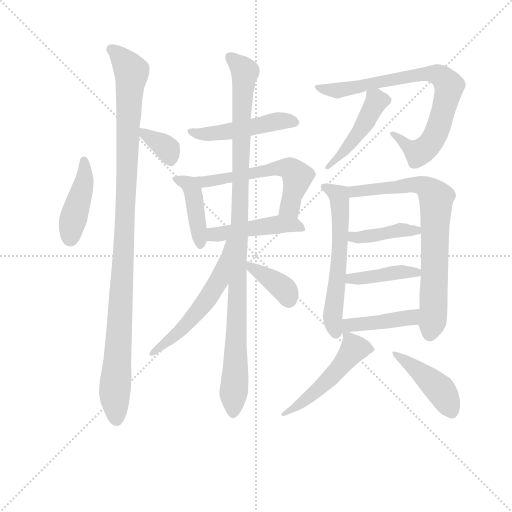
t = 0.00 s
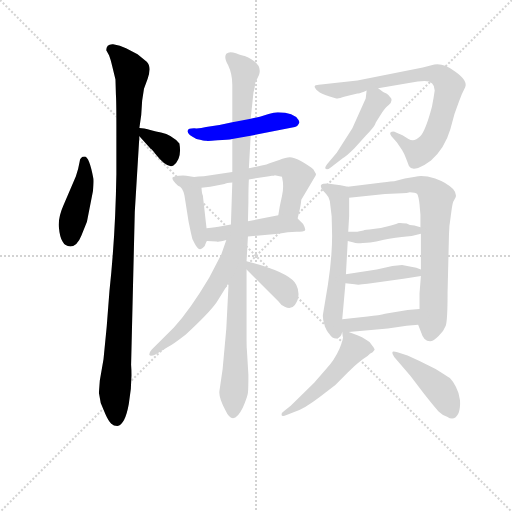
t = 2.66 s
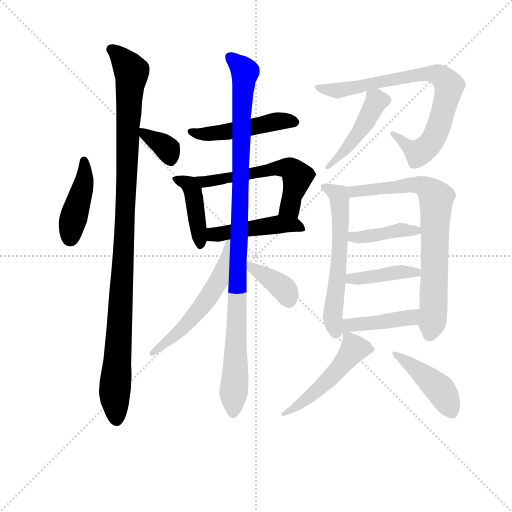
t = 5.33 s
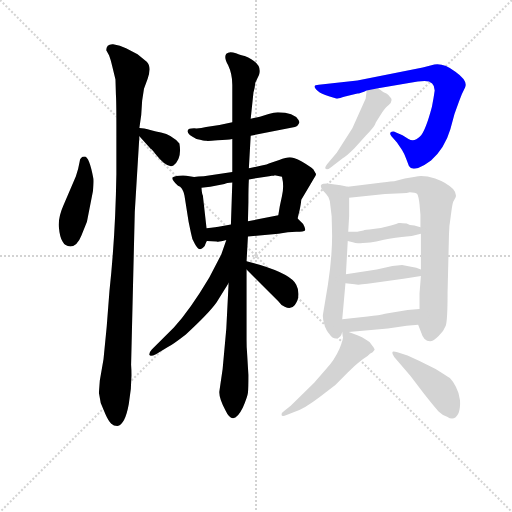
t = 7.99 s
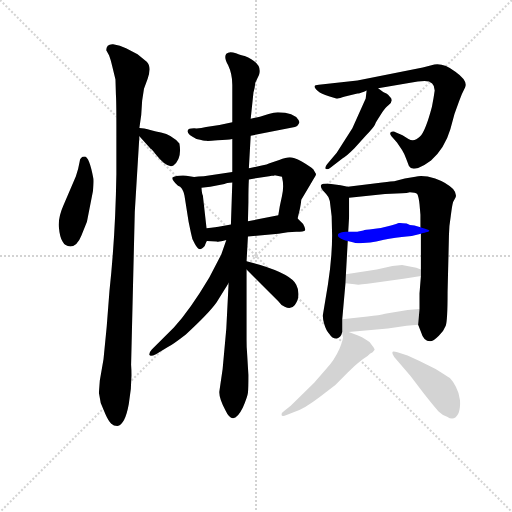
t = 10.65 s
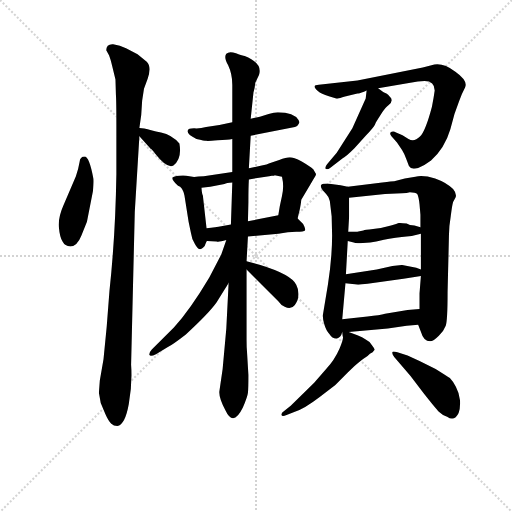
t = 13.32 s

The animated SVG that drew these frames (rendered in a browser with its animation timeline set to each time). Animation: 19 CSS @keyframes rules; one cycle of 13.32 s.

<svg version="1.1" viewBox="0 0 1024 1024" xmlns="http://www.w3.org/2000/svg">
  <g stroke="lightgray" stroke-dasharray="1,1" stroke-width="1" transform="scale(4, 4)">
    <line x1="0" y1="0" x2="256" y2="256"></line>
    <line x1="256" y1="0" x2="0" y2="256"></line>
    <line x1="128" y1="0" x2="128" y2="256"></line>
    <line x1="0" y1="128" x2="256" y2="128"></line>
  </g>
<g transform="scale(0.92, -0.92) translate(60, -900)">
   <style type="text/css">
    @keyframes keyframes0 {
      from {
       stroke: blue;
       stroke-dashoffset: 431;
       stroke-width: 128;
       }
       58% {
       animation-timing-function: step-end;
       stroke: blue;
       stroke-dashoffset: 0;
       stroke-width: 128;
       }
       to {
       stroke: black;
       stroke-width: 1024;
       }
       }
       #make-me-a-hanzi-animation-0 {
         animation: keyframes0 0.600749s both;
         animation-delay: 0.000000s;
         animation-timing-function: linear;
       }
    @keyframes keyframes1 {
      from {
       stroke: blue;
       stroke-dashoffset: 1078;
       stroke-width: 128;
       }
       78% {
       animation-timing-function: step-end;
       stroke: blue;
       stroke-dashoffset: 0;
       stroke-width: 128;
       }
       to {
       stroke: black;
       stroke-width: 1024;
       }
       }
       #make-me-a-hanzi-animation-1 {
         animation: keyframes1 1.127279s both;
         animation-delay: 0.600749s;
         animation-timing-function: linear;
       }
    @keyframes keyframes2 {
      from {
       stroke: blue;
       stroke-dashoffset: 350;
       stroke-width: 128;
       }
       53% {
       animation-timing-function: step-end;
       stroke: blue;
       stroke-dashoffset: 0;
       stroke-width: 128;
       }
       to {
       stroke: black;
       stroke-width: 1024;
       }
       }
       #make-me-a-hanzi-animation-2 {
         animation: keyframes2 0.534831s both;
         animation-delay: 1.728027s;
         animation-timing-function: linear;
       }
    @keyframes keyframes3 {
      from {
       stroke: blue;
       stroke-dashoffset: 487;
       stroke-width: 128;
       }
       61% {
       animation-timing-function: step-end;
       stroke: blue;
       stroke-dashoffset: 0;
       stroke-width: 128;
       }
       to {
       stroke: black;
       stroke-width: 1024;
       }
       }
       #make-me-a-hanzi-animation-3 {
         animation: keyframes3 0.646322s both;
         animation-delay: 2.262858s;
         animation-timing-function: linear;
       }
    @keyframes keyframes4 {
      from {
       stroke: blue;
       stroke-dashoffset: 420;
       stroke-width: 128;
       }
       58% {
       animation-timing-function: step-end;
       stroke: blue;
       stroke-dashoffset: 0;
       stroke-width: 128;
       }
       to {
       stroke: black;
       stroke-width: 1024;
       }
       }
       #make-me-a-hanzi-animation-4 {
         animation: keyframes4 0.591797s both;
         animation-delay: 2.909180s;
         animation-timing-function: linear;
       }
    @keyframes keyframes5 {
      from {
       stroke: blue;
       stroke-dashoffset: 575;
       stroke-width: 128;
       }
       65% {
       animation-timing-function: step-end;
       stroke: blue;
       stroke-dashoffset: 0;
       stroke-width: 128;
       }
       to {
       stroke: black;
       stroke-width: 1024;
       }
       }
       #make-me-a-hanzi-animation-5 {
         animation: keyframes5 0.717936s both;
         animation-delay: 3.500977s;
         animation-timing-function: linear;
       }
    @keyframes keyframes6 {
      from {
       stroke: blue;
       stroke-dashoffset: 461;
       stroke-width: 128;
       }
       60% {
       animation-timing-function: step-end;
       stroke: blue;
       stroke-dashoffset: 0;
       stroke-width: 128;
       }
       to {
       stroke: black;
       stroke-width: 1024;
       }
       }
       #make-me-a-hanzi-animation-6 {
         animation: keyframes6 0.625163s both;
         animation-delay: 4.218913s;
         animation-timing-function: linear;
       }
    @keyframes keyframes7 {
      from {
       stroke: blue;
       stroke-dashoffset: 1039;
       stroke-width: 128;
       }
       77% {
       animation-timing-function: step-end;
       stroke: blue;
       stroke-dashoffset: 0;
       stroke-width: 128;
       }
       to {
       stroke: black;
       stroke-width: 1024;
       }
       }
       #make-me-a-hanzi-animation-7 {
         animation: keyframes7 1.095540s both;
         animation-delay: 4.844076s;
         animation-timing-function: linear;
       }
    @keyframes keyframes8 {
      from {
       stroke: blue;
       stroke-dashoffset: 556;
       stroke-width: 128;
       }
       64% {
       animation-timing-function: step-end;
       stroke: blue;
       stroke-dashoffset: 0;
       stroke-width: 128;
       }
       to {
       stroke: black;
       stroke-width: 1024;
       }
       }
       #make-me-a-hanzi-animation-8 {
         animation: keyframes8 0.702474s both;
         animation-delay: 5.939616s;
         animation-timing-function: linear;
       }
    @keyframes keyframes9 {
      from {
       stroke: blue;
       stroke-dashoffset: 379;
       stroke-width: 128;
       }
       55% {
       animation-timing-function: step-end;
       stroke: blue;
       stroke-dashoffset: 0;
       stroke-width: 128;
       }
       to {
       stroke: black;
       stroke-width: 1024;
       }
       }
       #make-me-a-hanzi-animation-9 {
         animation: keyframes9 0.558431s both;
         animation-delay: 6.642090s;
         animation-timing-function: linear;
       }
    @keyframes keyframes10 {
      from {
       stroke: blue;
       stroke-dashoffset: 779;
       stroke-width: 128;
       }
       72% {
       animation-timing-function: step-end;
       stroke: blue;
       stroke-dashoffset: 0;
       stroke-width: 128;
       }
       to {
       stroke: black;
       stroke-width: 1024;
       }
       }
       #make-me-a-hanzi-animation-10 {
         animation: keyframes10 0.883952s both;
         animation-delay: 7.200521s;
         animation-timing-function: linear;
       }
    @keyframes keyframes11 {
      from {
       stroke: blue;
       stroke-dashoffset: 458;
       stroke-width: 128;
       }
       60% {
       animation-timing-function: step-end;
       stroke: blue;
       stroke-dashoffset: 0;
       stroke-width: 128;
       }
       to {
       stroke: black;
       stroke-width: 1024;
       }
       }
       #make-me-a-hanzi-animation-11 {
         animation: keyframes11 0.622721s both;
         animation-delay: 8.084473s;
         animation-timing-function: linear;
       }
    @keyframes keyframes12 {
      from {
       stroke: blue;
       stroke-dashoffset: 592;
       stroke-width: 128;
       }
       66% {
       animation-timing-function: step-end;
       stroke: blue;
       stroke-dashoffset: 0;
       stroke-width: 128;
       }
       to {
       stroke: black;
       stroke-width: 1024;
       }
       }
       #make-me-a-hanzi-animation-12 {
         animation: keyframes12 0.731771s both;
         animation-delay: 8.707194s;
         animation-timing-function: linear;
       }
    @keyframes keyframes13 {
      from {
       stroke: blue;
       stroke-dashoffset: 752;
       stroke-width: 128;
       }
       71% {
       animation-timing-function: step-end;
       stroke: blue;
       stroke-dashoffset: 0;
       stroke-width: 128;
       }
       to {
       stroke: black;
       stroke-width: 1024;
       }
       }
       #make-me-a-hanzi-animation-13 {
         animation: keyframes13 0.861979s both;
         animation-delay: 9.438965s;
         animation-timing-function: linear;
       }
    @keyframes keyframes14 {
      from {
       stroke: blue;
       stroke-dashoffset: 404;
       stroke-width: 128;
       }
       57% {
       animation-timing-function: step-end;
       stroke: blue;
       stroke-dashoffset: 0;
       stroke-width: 128;
       }
       to {
       stroke: black;
       stroke-width: 1024;
       }
       }
       #make-me-a-hanzi-animation-14 {
         animation: keyframes14 0.578776s both;
         animation-delay: 10.300944s;
         animation-timing-function: linear;
       }
    @keyframes keyframes15 {
      from {
       stroke: blue;
       stroke-dashoffset: 409;
       stroke-width: 128;
       }
       57% {
       animation-timing-function: step-end;
       stroke: blue;
       stroke-dashoffset: 0;
       stroke-width: 128;
       }
       to {
       stroke: black;
       stroke-width: 1024;
       }
       }
       #make-me-a-hanzi-animation-15 {
         animation: keyframes15 0.582845s both;
         animation-delay: 10.879720s;
         animation-timing-function: linear;
       }
    @keyframes keyframes16 {
      from {
       stroke: blue;
       stroke-dashoffset: 420;
       stroke-width: 128;
       }
       58% {
       animation-timing-function: step-end;
       stroke: blue;
       stroke-dashoffset: 0;
       stroke-width: 128;
       }
       to {
       stroke: black;
       stroke-width: 1024;
       }
       }
       #make-me-a-hanzi-animation-16 {
         animation: keyframes16 0.591797s both;
         animation-delay: 11.462565s;
         animation-timing-function: linear;
       }
    @keyframes keyframes17 {
      from {
       stroke: blue;
       stroke-dashoffset: 500;
       stroke-width: 128;
       }
       62% {
       animation-timing-function: step-end;
       stroke: blue;
       stroke-dashoffset: 0;
       stroke-width: 128;
       }
       to {
       stroke: black;
       stroke-width: 1024;
       }
       }
       #make-me-a-hanzi-animation-17 {
         animation: keyframes17 0.656901s both;
         animation-delay: 12.054362s;
         animation-timing-function: linear;
       }
    @keyframes keyframes18 {
      from {
       stroke: blue;
       stroke-dashoffset: 434;
       stroke-width: 128;
       }
       59% {
       animation-timing-function: step-end;
       stroke: blue;
       stroke-dashoffset: 0;
       stroke-width: 128;
       }
       to {
       stroke: black;
       stroke-width: 1024;
       }
       }
       #make-me-a-hanzi-animation-18 {
         animation: keyframes18 0.603190s both;
         animation-delay: 12.711263s;
         animation-timing-function: linear;
       }
</style>
<path d="M 129.0 418.0 L 142.0 484.0 Q 144.0 507.0 143.0 512.0 Q 134.0 560.0 124.0 560.0 Q 114.0 560.0 113.0 548.0 Q 111.0 535.0 105.0 517.0 L 78.0 454.0 Q 66.0 427.0 68.0 406.0 Q 70.0 384.0 76.0 375.0 Q 81.0 365.0 93.0 364.0 Q 108.0 365.0 117.0 388.0 L 129.0 418.0 Z" fill="lightgray"></path> 
<path d="M 247.0 650.0 L 249.0 681.0 L 253.0 707.0 L 261.0 729.0 Q 270.0 755.0 259.0 766.0 L 239.0 782.0 L 214.0 795.0 Q 201.0 802.0 186.0 804.0 Q 171.0 805.0 171.0 791.0 L 177.0 780.0 Q 180.0 773.0 184.0 756.0 L 191.0 727.0 L 192.0 694.0 Q 193.0 681.0 193.0 626.0 L 193.0 522.0 Q 191.0 389.0 178.0 268.0 L 172.0 190.0 L 165.0 119.0 L 157.0 73.0 L 155.0 46.0 L 159.0 24.0 L 169.0 0.0 Q 176.0 -16.0 182.0 -21.0 Q 187.0 -26.0 195.0 -26.0 Q 212.0 -23.0 220.0 22.0 Q 228.0 66.0 225.0 107.0 L 233.0 439.0 L 243.0 604.0 L 243.0 622.0 L 247.0 650.0 Z" fill="lightgray"></path> 
<path d="M 243.0 604.0 L 268.0 576.0 Q 269.0 577.0 278.0 565.0 Q 303.0 533.0 317.0 540.0 Q 336.0 555.0 330.0 588.0 Q 314.0 607.0 290.0 612.0 Q 266.0 617.0 261.0 619.0 Q 255.0 621.0 243.0 622.0 C 225.0 624.0 225.0 624.0 243.0 604.0 Z" fill="lightgray"></path> 
<path d="M 485.0 605.0 L 581.0 624.0 Q 587.0 624.0 591.0 634.0 L 589.0 639.0 Q 579.0 656.0 544.0 656.0 Q 536.0 656.0 524.0 652.0 L 505.0 646.0 L 485.0 642.0 L 445.0 634.0 L 417.0 628.0 L 388.0 624.0 Q 375.0 620.0 362.0 621.0 Q 349.0 621.0 348.0 616.0 Q 346.0 608.0 367.0 598.0 Q 385.0 594.0 388.0 594.0 Q 390.0 593.0 413.0 595.0 Q 435.0 596.0 445.0 598.0 L 485.0 605.0 Z" fill="lightgray"></path> 
<path d="M 362.0 515.0 L 345.0 518.0 Q 339.0 519.0 329.0 518.0 Q 318.0 517.0 315.0 514.0 Q 313.0 509.0 327.0 496.0 Q 337.0 493.0 341.0 475.0 L 350.0 418.0 L 355.0 394.0 Q 357.0 379.0 364.0 369.0 Q 370.0 358.0 375.0 358.0 Q 378.0 358.0 385.0 365.0 Q 389.0 376.0 390.0 376.0 C 392.0 379.0 392.0 379.0 389.0 404.0 L 381.0 475.0 Q 379.0 478.0 378.0 492.0 C 376.0 512.0 376.0 512.0 362.0 515.0 Z" fill="lightgray"></path> 
<path d="M 445.0 526.0 L 383.0 517.0 Q 370.0 517.0 362.0 515.0 C 332.0 511.0 348.0 489.0 378.0 492.0 L 397.0 494.0 L 428.0 500.0 Q 432.0 502.0 445.0 503.0 L 481.0 510.0 L 525.0 517.0 L 537.0 519.0 L 527.0 518.0 L 536.0 518.0 L 537.0 519.0 L 553.0 516.0 Q 558.0 495.0 553.0 474.0 Q 548.0 453.0 545.0 432.0 C 540.0 402.0 580.0 396.0 587.0 425.0 L 592.0 446.0 Q 594.0 456.0 595.0 466.0 L 623.0 513.0 Q 627.0 519.0 627.0 522.0 L 621.0 532.0 Q 613.0 539.0 596.0 549.0 Q 578.0 558.0 570.0 558.0 Q 562.0 558.0 547.0 552.0 L 526.0 545.0 Q 521.0 542.0 509.0 540.0 L 481.0 534.0 L 445.0 526.0 Z" fill="lightgray"></path> 
<path d="M 390.0 376.0 L 411.0 375.0 Q 414.0 373.0 432.0 378.0 L 479.0 386.0 L 545.0 392.0 Q 567.0 396.0 584.0 396.0 Q 601.0 396.0 603.0 399.0 Q 605.0 402.0 599.0 413.0 L 587.0 425.0 C 574.0 438.0 574.0 438.0 545.0 432.0 L 479.0 419.0 L 442.0 412.0 L 421.0 408.0 Q 410.0 406.0 389.0 404.0 C 359.0 401.0 360.0 377.0 390.0 376.0 Z" fill="lightgray"></path> 
<path d="M 437.0 285.0 L 432.0 186.0 L 424.0 98.0 L 417.0 50.0 Q 415.0 36.0 430.0 8.0 Q 447.0 -29.0 468.0 14.0 Q 478.0 37.0 479.0 46.0 Q 480.0 55.0 480.0 85.0 L 477.0 135.0 Q 476.0 145.0 476.0 162.0 L 476.0 314.0 L 476.0 332.0 L 479.0 386.0 L 479.0 419.0 L 480.0 461.0 Q 480.0 492.0 481.0 510.0 L 481.0 534.0 L 485.0 605.0 L 485.0 642.0 L 491.0 699.0 Q 494.0 708.0 495.0 720.0 L 503.0 737.0 Q 512.0 762.0 472.0 778.0 Q 468.0 778.0 453.0 784.0 Q 438.0 789.0 432.0 783.0 Q 426.0 776.0 436.0 758.0 Q 445.0 739.0 445.0 716.0 L 445.0 634.0 L 445.0 598.0 L 445.0 526.0 L 445.0 503.0 L 442.0 412.0 L 437.0 285.0 Z" fill="lightgray"></path> 
<path d="M 432.0 378.0 L 421.0 347.0 L 395.0 297.0 Q 354.0 228.0 318.0 188.0 L 270.0 140.0 Q 263.0 132.0 265.0 128.0 Q 267.0 124.0 279.0 130.0 L 304.0 145.0 Q 317.0 152.0 344.0 173.0 Q 395.0 220.0 411.0 243.0 L 437.0 285.0 C 507.0 398.0 442.0 406.0 432.0 378.0 Z" fill="lightgray"></path> 
<path d="M 476.0 314.0 L 545.0 245.0 Q 552.0 235.0 559.0 233.0 Q 573.0 226.0 581.0 237.0 Q 589.0 248.0 589.0 261.0 Q 588.0 274.0 584.0 281.0 Q 574.0 303.0 506.0 324.0 L 476.0 332.0 C 451.0 339.0 455.0 335.0 476.0 314.0 Z" fill="lightgray"></path> 
<path d="M 885.0 703.0 Q 883.0 688.0 879.0 668.0 Q 865.0 615.0 853.0 603.0 Q 840.0 590.0 828.0 598.0 L 815.0 606.0 L 801.0 612.0 Q 795.0 616.0 790.0 613.0 Q 786.0 610.0 791.0 604.0 L 803.0 590.0 L 814.0 574.0 Q 818.0 568.0 823.0 555.0 L 829.0 539.0 Q 834.0 530.0 849.0 535.0 Q 863.0 540.0 877.0 551.0 Q 907.0 578.0 919.0 619.0 L 928.0 652.0 L 938.0 680.0 Q 943.0 695.0 951.0 710.0 Q 958.0 724.0 930.0 744.0 Q 901.0 766.0 878.0 758.0 L 859.0 753.0 L 717.0 725.0 L 633.0 716.0 Q 616.0 716.0 631.0 702.0 Q 638.0 695.0 655.0 691.0 Q 671.0 686.0 673.0 686.0 Q 675.0 685.0 690.0 690.0 L 717.0 697.0 Q 723.0 696.0 737.0 703.0 L 762.0 708.0 L 832.0 720.0 Q 849.0 724.0 863.0 724.0 Q 885.0 724.0 885.0 703.0 Z" fill="lightgray"></path> 
<path d="M 737.0 703.0 L 735.0 686.0 L 706.0 621.0 L 672.0 568.0 L 651.0 543.0 Q 645.0 535.0 648.0 533.0 Q 651.0 530.0 659.0 536.0 L 685.0 556.0 Q 690.0 557.0 711.0 578.0 L 736.0 606.0 Q 752.0 623.0 755.0 629.0 Q 757.0 635.0 759.0 637.0 L 771.0 656.0 Q 779.0 668.0 785.0 672.0 Q 797.0 682.0 787.0 690.0 Q 784.0 695.0 780.0 697.0 Q 776.0 698.0 773.0 700.0 L 762.0 708.0 C 740.0 724.0 740.0 724.0 737.0 703.0 Z" fill="lightgray"></path> 
<path d="M 696.0 494.0 Q 679.0 498.0 668.0 499.0 L 652.0 501.0 Q 641.0 501.0 638.0 498.0 Q 636.0 493.0 642.0 486.0 L 649.0 478.0 Q 655.0 472.0 657.0 463.0 L 661.0 430.0 L 662.0 388.0 Q 662.0 341.0 653.0 282.0 L 642.0 216.0 Q 641.0 209.0 645.0 195.0 Q 649.0 181.0 656.0 174.0 Q 663.0 163.0 672.0 164.0 Q 681.0 165.0 684.0 178.0 L 684.0 206.0 L 691.0 284.0 L 692.0 304.0 L 696.0 376.0 L 697.0 396.0 L 699.0 430.0 L 699.0 470.0 C 699.0 493.0 699.0 493.0 696.0 494.0 Z" fill="lightgray"></path> 
<path d="M 849.0 194.0 L 855.0 179.0 Q 861.0 158.0 875.0 158.0 Q 882.0 158.0 894.0 170.0 Q 905.0 181.0 909.0 192.0 Q 913.0 203.0 913.0 264.0 L 916.0 389.0 Q 916.0 407.0 920.0 431.0 Q 923.0 455.0 925.0 461.0 L 930.0 470.0 Q 934.0 478.0 925.0 489.0 Q 911.0 503.0 886.0 512.0 Q 860.0 520.0 843.0 516.0 L 820.0 512.0 L 797.0 506.0 Q 793.0 506.0 771.0 503.0 L 696.0 494.0 C 666.0 490.0 669.0 467.0 699.0 470.0 L 777.0 478.0 L 814.0 480.0 Q 825.0 480.0 831.0 482.0 Q 843.0 482.0 847.0 478.0 Q 850.0 473.0 852.0 456.0 L 854.0 433.0 L 854.0 406.0 L 855.0 392.0 L 855.0 314.0 L 855.0 300.0 L 852.0 262.0 L 852.0 228.0 L 849.0 194.0 Z" fill="lightgray"></path> 
<path d="M 835.0 387.0 L 855.0 392.0 C 880.0 398.0 880.0 398.0 854.0 406.0 L 841.0 410.0 Q 830.0 410.0 824.0 414.0 Q 809.0 416.0 807.0 415.0 Q 808.0 416.0 801.0 413.0 L 790.0 410.0 Q 769.0 404.0 751.0 402.0 Q 733.0 400.0 730.0 399.0 L 719.0 397.0 Q 717.0 396.0 697.0 396.0 C 667.0 396.0 667.0 383.0 696.0 376.0 L 709.0 373.0 Q 713.0 370.0 729.0 372.0 Q 746.0 372.0 758.0 375.0 Q 770.0 378.0 800.0 383.0 Q 830.0 387.0 835.0 387.0 Z" fill="lightgray"></path> 
<path d="M 691.0 284.0 L 711.0 282.0 Q 718.0 280.0 739.0 283.0 L 817.0 294.0 Q 833.0 296.0 855.0 300.0 C 879.0 304.0 879.0 304.0 855.0 314.0 L 845.0 318.0 L 814.0 324.0 L 793.0 322.0 L 759.0 314.0 L 692.0 304.0 C 662.0 300.0 661.0 287.0 691.0 284.0 Z" fill="lightgray"></path> 
<path d="M 698.0 178.0 L 783.0 186.0 L 824.0 192.0 L 849.0 194.0 C 879.0 196.0 882.0 230.0 852.0 228.0 L 826.0 226.0 L 777.0 218.0 Q 766.0 215.0 739.0 212.0 L 684.0 206.0 C 645.0 202.0 668.0 175.0 698.0 178.0 Z" fill="lightgray"></path> 
<path d="M 717.0 171.0 L 698.0 178.0 C 683.0 183.0 683.0 183.0 684.0 178.0 L 685.0 169.0 Q 688.0 166.0 678.0 142.0 Q 667.0 117.0 649.0 98.0 L 623.0 68.0 L 572.0 18.0 L 557.0 6.0 Q 551.0 2.0 552.0 -2.0 Q 553.0 -7.0 563.0 -2.0 L 581.0 5.0 Q 601.0 11.0 635.0 37.0 L 669.0 63.0 L 696.0 90.0 Q 713.0 107.0 721.0 113.0 Q 731.0 121.0 739.0 126.0 Q 744.0 131.0 750.0 134.0 L 754.0 139.0 Q 756.0 140.0 749.0 149.0 Q 744.0 158.0 735.0 162.0 Q 728.0 167.0 717.0 171.0 Z" fill="lightgray"></path> 
<path d="M 826.0 127.0 L 804.0 134.0 Q 793.0 138.0 793.0 134.0 Q 792.0 130.0 797.0 124.0 L 832.0 83.0 L 861.0 45.0 Q 887.0 12.0 894.0 5.0 Q 901.0 -2.0 912.0 -6.0 Q 928.0 -17.0 937.0 2.0 Q 941.0 13.0 940.0 30.0 Q 938.0 46.0 931.0 59.0 Q 924.0 72.0 918.0 78.0 Q 911.0 83.0 887.0 98.0 L 852.0 115.0 L 826.0 127.0 Z" fill="lightgray"></path> 
      <clipPath id="make-me-a-hanzi-clip-0">
      <path d="M 129.0 418.0 L 142.0 484.0 Q 144.0 507.0 143.0 512.0 Q 134.0 560.0 124.0 560.0 Q 114.0 560.0 113.0 548.0 Q 111.0 535.0 105.0 517.0 L 78.0 454.0 Q 66.0 427.0 68.0 406.0 Q 70.0 384.0 76.0 375.0 Q 81.0 365.0 93.0 364.0 Q 108.0 365.0 117.0 388.0 L 129.0 418.0 Z" fill="lightgray"></path>
      </clipPath>
      <path clip-path="url(#make-me-a-hanzi-clip-0)" d="M 123.0 552.0 L 121.0 495.0 L 97.0 419.0 L 93.0 381.0 " fill="none" id="make-me-a-hanzi-animation-0" stroke-dasharray="303 606" stroke-linecap="round"></path>

      <clipPath id="make-me-a-hanzi-clip-1">
      <path d="M 247.0 650.0 L 249.0 681.0 L 253.0 707.0 L 261.0 729.0 Q 270.0 755.0 259.0 766.0 L 239.0 782.0 L 214.0 795.0 Q 201.0 802.0 186.0 804.0 Q 171.0 805.0 171.0 791.0 L 177.0 780.0 Q 180.0 773.0 184.0 756.0 L 191.0 727.0 L 192.0 694.0 Q 193.0 681.0 193.0 626.0 L 193.0 522.0 Q 191.0 389.0 178.0 268.0 L 172.0 190.0 L 165.0 119.0 L 157.0 73.0 L 155.0 46.0 L 159.0 24.0 L 169.0 0.0 Q 176.0 -16.0 182.0 -21.0 Q 187.0 -26.0 195.0 -26.0 Q 212.0 -23.0 220.0 22.0 Q 228.0 66.0 225.0 107.0 L 233.0 439.0 L 243.0 604.0 L 243.0 622.0 L 247.0 650.0 Z" fill="lightgray"></path>
      </clipPath>
      <path clip-path="url(#make-me-a-hanzi-clip-1)" d="M 183.0 792.0 L 199.0 780.0 L 226.0 743.0 L 189.0 47.0 L 193.0 -12.0 " fill="none" id="make-me-a-hanzi-animation-1" stroke-dasharray="950 1900" stroke-linecap="round"></path>

      <clipPath id="make-me-a-hanzi-clip-2">
      <path d="M 243.0 604.0 L 268.0 576.0 Q 269.0 577.0 278.0 565.0 Q 303.0 533.0 317.0 540.0 Q 336.0 555.0 330.0 588.0 Q 314.0 607.0 290.0 612.0 Q 266.0 617.0 261.0 619.0 Q 255.0 621.0 243.0 622.0 C 225.0 624.0 225.0 624.0 243.0 604.0 Z" fill="lightgray"></path>
      </clipPath>
      <path clip-path="url(#make-me-a-hanzi-clip-2)" d="M 248.0 618.0 L 256.0 607.0 L 299.0 581.0 L 311.0 553.0 " fill="none" id="make-me-a-hanzi-animation-2" stroke-dasharray="222 444" stroke-linecap="round"></path>

      <clipPath id="make-me-a-hanzi-clip-3">
      <path d="M 485.0 605.0 L 581.0 624.0 Q 587.0 624.0 591.0 634.0 L 589.0 639.0 Q 579.0 656.0 544.0 656.0 Q 536.0 656.0 524.0 652.0 L 505.0 646.0 L 485.0 642.0 L 445.0 634.0 L 417.0 628.0 L 388.0 624.0 Q 375.0 620.0 362.0 621.0 Q 349.0 621.0 348.0 616.0 Q 346.0 608.0 367.0 598.0 Q 385.0 594.0 388.0 594.0 Q 390.0 593.0 413.0 595.0 Q 435.0 596.0 445.0 598.0 L 485.0 605.0 Z" fill="lightgray"></path>
      </clipPath>
      <path clip-path="url(#make-me-a-hanzi-clip-3)" d="M 356.0 615.0 L 363.0 609.0 L 403.0 609.0 L 551.0 638.0 L 582.0 633.0 " fill="none" id="make-me-a-hanzi-animation-3" stroke-dasharray="359 718" stroke-linecap="round"></path>

      <clipPath id="make-me-a-hanzi-clip-4">
      <path d="M 362.0 515.0 L 345.0 518.0 Q 339.0 519.0 329.0 518.0 Q 318.0 517.0 315.0 514.0 Q 313.0 509.0 327.0 496.0 Q 337.0 493.0 341.0 475.0 L 350.0 418.0 L 355.0 394.0 Q 357.0 379.0 364.0 369.0 Q 370.0 358.0 375.0 358.0 Q 378.0 358.0 385.0 365.0 Q 389.0 376.0 390.0 376.0 C 392.0 379.0 392.0 379.0 389.0 404.0 L 381.0 475.0 Q 379.0 478.0 378.0 492.0 C 376.0 512.0 376.0 512.0 362.0 515.0 Z" fill="lightgray"></path>
      </clipPath>
      <path clip-path="url(#make-me-a-hanzi-clip-4)" d="M 323.0 513.0 L 352.0 498.0 L 359.0 484.0 L 375.0 369.0 " fill="none" id="make-me-a-hanzi-animation-4" stroke-dasharray="292 584" stroke-linecap="round"></path>

      <clipPath id="make-me-a-hanzi-clip-5">
      <path d="M 445.0 526.0 L 383.0 517.0 Q 370.0 517.0 362.0 515.0 C 332.0 511.0 348.0 489.0 378.0 492.0 L 397.0 494.0 L 428.0 500.0 Q 432.0 502.0 445.0 503.0 L 481.0 510.0 L 525.0 517.0 L 537.0 519.0 L 527.0 518.0 L 536.0 518.0 L 537.0 519.0 L 553.0 516.0 Q 558.0 495.0 553.0 474.0 Q 548.0 453.0 545.0 432.0 C 540.0 402.0 580.0 396.0 587.0 425.0 L 592.0 446.0 Q 594.0 456.0 595.0 466.0 L 623.0 513.0 Q 627.0 519.0 627.0 522.0 L 621.0 532.0 Q 613.0 539.0 596.0 549.0 Q 578.0 558.0 570.0 558.0 Q 562.0 558.0 547.0 552.0 L 526.0 545.0 Q 521.0 542.0 509.0 540.0 L 481.0 534.0 L 445.0 526.0 Z" fill="lightgray"></path>
      </clipPath>
      <path clip-path="url(#make-me-a-hanzi-clip-5)" d="M 368.0 510.0 L 382.0 504.0 L 403.0 506.0 L 536.0 534.0 L 570.0 533.0 L 586.0 517.0 L 570.0 450.0 L 581.0 432.0 " fill="none" id="make-me-a-hanzi-animation-5" stroke-dasharray="447 894" stroke-linecap="round"></path>

      <clipPath id="make-me-a-hanzi-clip-6">
      <path d="M 390.0 376.0 L 411.0 375.0 Q 414.0 373.0 432.0 378.0 L 479.0 386.0 L 545.0 392.0 Q 567.0 396.0 584.0 396.0 Q 601.0 396.0 603.0 399.0 Q 605.0 402.0 599.0 413.0 L 587.0 425.0 C 574.0 438.0 574.0 438.0 545.0 432.0 L 479.0 419.0 L 442.0 412.0 L 421.0 408.0 Q 410.0 406.0 389.0 404.0 C 359.0 401.0 360.0 377.0 390.0 376.0 Z" fill="lightgray"></path>
      </clipPath>
      <path clip-path="url(#make-me-a-hanzi-clip-6)" d="M 396.0 383.0 L 409.0 391.0 L 542.0 412.0 L 597.0 405.0 " fill="none" id="make-me-a-hanzi-animation-6" stroke-dasharray="333 666" stroke-linecap="round"></path>

      <clipPath id="make-me-a-hanzi-clip-7">
      <path d="M 437.0 285.0 L 432.0 186.0 L 424.0 98.0 L 417.0 50.0 Q 415.0 36.0 430.0 8.0 Q 447.0 -29.0 468.0 14.0 Q 478.0 37.0 479.0 46.0 Q 480.0 55.0 480.0 85.0 L 477.0 135.0 Q 476.0 145.0 476.0 162.0 L 476.0 314.0 L 476.0 332.0 L 479.0 386.0 L 479.0 419.0 L 480.0 461.0 Q 480.0 492.0 481.0 510.0 L 481.0 534.0 L 485.0 605.0 L 485.0 642.0 L 491.0 699.0 Q 494.0 708.0 495.0 720.0 L 503.0 737.0 Q 512.0 762.0 472.0 778.0 Q 468.0 778.0 453.0 784.0 Q 438.0 789.0 432.0 783.0 Q 426.0 776.0 436.0 758.0 Q 445.0 739.0 445.0 716.0 L 445.0 634.0 L 445.0 598.0 L 445.0 526.0 L 445.0 503.0 L 442.0 412.0 L 437.0 285.0 Z" fill="lightgray"></path>
      </clipPath>
      <path clip-path="url(#make-me-a-hanzi-clip-7)" d="M 439.0 776.0 L 472.0 744.0 L 464.0 641.0 L 446.0 8.0 " fill="none" id="make-me-a-hanzi-animation-7" stroke-dasharray="911 1822" stroke-linecap="round"></path>

      <clipPath id="make-me-a-hanzi-clip-8">
      <path d="M 432.0 378.0 L 421.0 347.0 L 395.0 297.0 Q 354.0 228.0 318.0 188.0 L 270.0 140.0 Q 263.0 132.0 265.0 128.0 Q 267.0 124.0 279.0 130.0 L 304.0 145.0 Q 317.0 152.0 344.0 173.0 Q 395.0 220.0 411.0 243.0 L 437.0 285.0 C 507.0 398.0 442.0 406.0 432.0 378.0 Z" fill="lightgray"></path>
      </clipPath>
      <path clip-path="url(#make-me-a-hanzi-clip-8)" d="M 438.0 372.0 L 416.0 291.0 L 397.0 259.0 L 330.0 178.0 L 272.0 132.0 " fill="none" id="make-me-a-hanzi-animation-8" stroke-dasharray="428 856" stroke-linecap="round"></path>

      <clipPath id="make-me-a-hanzi-clip-9">
      <path d="M 476.0 314.0 L 545.0 245.0 Q 552.0 235.0 559.0 233.0 Q 573.0 226.0 581.0 237.0 Q 589.0 248.0 589.0 261.0 Q 588.0 274.0 584.0 281.0 Q 574.0 303.0 506.0 324.0 L 476.0 332.0 C 451.0 339.0 455.0 335.0 476.0 314.0 Z" fill="lightgray"></path>
      </clipPath>
      <path clip-path="url(#make-me-a-hanzi-clip-9)" d="M 483.0 328.0 L 488.0 316.0 L 557.0 272.0 L 568.0 246.0 " fill="none" id="make-me-a-hanzi-animation-9" stroke-dasharray="251 502" stroke-linecap="round"></path>

      <clipPath id="make-me-a-hanzi-clip-10">
      <path d="M 885.0 703.0 Q 883.0 688.0 879.0 668.0 Q 865.0 615.0 853.0 603.0 Q 840.0 590.0 828.0 598.0 L 815.0 606.0 L 801.0 612.0 Q 795.0 616.0 790.0 613.0 Q 786.0 610.0 791.0 604.0 L 803.0 590.0 L 814.0 574.0 Q 818.0 568.0 823.0 555.0 L 829.0 539.0 Q 834.0 530.0 849.0 535.0 Q 863.0 540.0 877.0 551.0 Q 907.0 578.0 919.0 619.0 L 928.0 652.0 L 938.0 680.0 Q 943.0 695.0 951.0 710.0 Q 958.0 724.0 930.0 744.0 Q 901.0 766.0 878.0 758.0 L 859.0 753.0 L 717.0 725.0 L 633.0 716.0 Q 616.0 716.0 631.0 702.0 Q 638.0 695.0 655.0 691.0 Q 671.0 686.0 673.0 686.0 Q 675.0 685.0 690.0 690.0 L 717.0 697.0 Q 723.0 696.0 737.0 703.0 L 762.0 708.0 L 832.0 720.0 Q 849.0 724.0 863.0 724.0 Q 885.0 724.0 885.0 703.0 Z" fill="lightgray"></path>
      </clipPath>
      <path clip-path="url(#make-me-a-hanzi-clip-10)" d="M 641.0 708.0 L 674.0 703.0 L 855.0 738.0 L 888.0 739.0 L 900.0 733.0 L 916.0 707.0 L 892.0 620.0 L 873.0 585.0 L 850.0 567.0 L 795.0 609.0 " fill="none" id="make-me-a-hanzi-animation-10" stroke-dasharray="651 1302" stroke-linecap="round"></path>

      <clipPath id="make-me-a-hanzi-clip-11">
      <path d="M 737.0 703.0 L 735.0 686.0 L 706.0 621.0 L 672.0 568.0 L 651.0 543.0 Q 645.0 535.0 648.0 533.0 Q 651.0 530.0 659.0 536.0 L 685.0 556.0 Q 690.0 557.0 711.0 578.0 L 736.0 606.0 Q 752.0 623.0 755.0 629.0 Q 757.0 635.0 759.0 637.0 L 771.0 656.0 Q 779.0 668.0 785.0 672.0 Q 797.0 682.0 787.0 690.0 Q 784.0 695.0 780.0 697.0 Q 776.0 698.0 773.0 700.0 L 762.0 708.0 C 740.0 724.0 740.0 724.0 737.0 703.0 Z" fill="lightgray"></path>
      </clipPath>
      <path clip-path="url(#make-me-a-hanzi-clip-11)" d="M 745.0 698.0 L 759.0 680.0 L 729.0 625.0 L 653.0 537.0 " fill="none" id="make-me-a-hanzi-animation-11" stroke-dasharray="330 660" stroke-linecap="round"></path>

      <clipPath id="make-me-a-hanzi-clip-12">
      <path d="M 696.0 494.0 Q 679.0 498.0 668.0 499.0 L 652.0 501.0 Q 641.0 501.0 638.0 498.0 Q 636.0 493.0 642.0 486.0 L 649.0 478.0 Q 655.0 472.0 657.0 463.0 L 661.0 430.0 L 662.0 388.0 Q 662.0 341.0 653.0 282.0 L 642.0 216.0 Q 641.0 209.0 645.0 195.0 Q 649.0 181.0 656.0 174.0 Q 663.0 163.0 672.0 164.0 Q 681.0 165.0 684.0 178.0 L 684.0 206.0 L 691.0 284.0 L 692.0 304.0 L 696.0 376.0 L 697.0 396.0 L 699.0 430.0 L 699.0 470.0 C 699.0 493.0 699.0 493.0 696.0 494.0 Z" fill="lightgray"></path>
      </clipPath>
      <path clip-path="url(#make-me-a-hanzi-clip-12)" d="M 646.0 494.0 L 677.0 473.0 L 680.0 437.0 L 676.0 312.0 L 663.0 212.0 L 670.0 176.0 " fill="none" id="make-me-a-hanzi-animation-12" stroke-dasharray="464 928" stroke-linecap="round"></path>

      <clipPath id="make-me-a-hanzi-clip-13">
      <path d="M 849.0 194.0 L 855.0 179.0 Q 861.0 158.0 875.0 158.0 Q 882.0 158.0 894.0 170.0 Q 905.0 181.0 909.0 192.0 Q 913.0 203.0 913.0 264.0 L 916.0 389.0 Q 916.0 407.0 920.0 431.0 Q 923.0 455.0 925.0 461.0 L 930.0 470.0 Q 934.0 478.0 925.0 489.0 Q 911.0 503.0 886.0 512.0 Q 860.0 520.0 843.0 516.0 L 820.0 512.0 L 797.0 506.0 Q 793.0 506.0 771.0 503.0 L 696.0 494.0 C 666.0 490.0 669.0 467.0 699.0 470.0 L 777.0 478.0 L 814.0 480.0 Q 825.0 480.0 831.0 482.0 Q 843.0 482.0 847.0 478.0 Q 850.0 473.0 852.0 456.0 L 854.0 433.0 L 854.0 406.0 L 855.0 392.0 L 855.0 314.0 L 855.0 300.0 L 852.0 262.0 L 852.0 228.0 L 849.0 194.0 Z" fill="lightgray"></path>
      </clipPath>
      <path clip-path="url(#make-me-a-hanzi-clip-13)" d="M 704.0 489.0 L 710.0 483.0 L 840.0 499.0 L 861.0 496.0 L 888.0 469.0 L 883.0 233.0 L 874.0 173.0 " fill="none" id="make-me-a-hanzi-animation-13" stroke-dasharray="624 1248" stroke-linecap="round"></path>

      <clipPath id="make-me-a-hanzi-clip-14">
      <path d="M 835.0 387.0 L 855.0 392.0 C 880.0 398.0 880.0 398.0 854.0 406.0 L 841.0 410.0 Q 830.0 410.0 824.0 414.0 Q 809.0 416.0 807.0 415.0 Q 808.0 416.0 801.0 413.0 L 790.0 410.0 Q 769.0 404.0 751.0 402.0 Q 733.0 400.0 730.0 399.0 L 719.0 397.0 Q 717.0 396.0 697.0 396.0 C 667.0 396.0 667.0 383.0 696.0 376.0 L 709.0 373.0 Q 713.0 370.0 729.0 372.0 Q 746.0 372.0 758.0 375.0 Q 770.0 378.0 800.0 383.0 Q 830.0 387.0 835.0 387.0 Z" fill="lightgray"></path>
      </clipPath>
      <path clip-path="url(#make-me-a-hanzi-clip-14)" d="M 705.0 391.0 L 708.0 385.0 L 722.0 384.0 L 817.0 401.0 L 848.0 399.0 " fill="none" id="make-me-a-hanzi-animation-14" stroke-dasharray="276 552" stroke-linecap="round"></path>

      <clipPath id="make-me-a-hanzi-clip-15">
      <path d="M 691.0 284.0 L 711.0 282.0 Q 718.0 280.0 739.0 283.0 L 817.0 294.0 Q 833.0 296.0 855.0 300.0 C 879.0 304.0 879.0 304.0 855.0 314.0 L 845.0 318.0 L 814.0 324.0 L 793.0 322.0 L 759.0 314.0 L 692.0 304.0 C 662.0 300.0 661.0 287.0 691.0 284.0 Z" fill="lightgray"></path>
      </clipPath>
      <path clip-path="url(#make-me-a-hanzi-clip-15)" d="M 697.0 289.0 L 703.0 295.0 L 800.0 308.0 L 847.0 307.0 " fill="none" id="make-me-a-hanzi-animation-15" stroke-dasharray="281 562" stroke-linecap="round"></path>

      <clipPath id="make-me-a-hanzi-clip-16">
      <path d="M 698.0 178.0 L 783.0 186.0 L 824.0 192.0 L 849.0 194.0 C 879.0 196.0 882.0 230.0 852.0 228.0 L 826.0 226.0 L 777.0 218.0 Q 766.0 215.0 739.0 212.0 L 684.0 206.0 C 645.0 202.0 668.0 175.0 698.0 178.0 Z" fill="lightgray"></path>
      </clipPath>
      <path clip-path="url(#make-me-a-hanzi-clip-16)" d="M 691.0 185.0 L 699.0 193.0 L 829.0 209.0 L 846.0 223.0 " fill="none" id="make-me-a-hanzi-animation-16" stroke-dasharray="292 584" stroke-linecap="round"></path>

      <clipPath id="make-me-a-hanzi-clip-17">
      <path d="M 717.0 171.0 L 698.0 178.0 C 683.0 183.0 683.0 183.0 684.0 178.0 L 685.0 169.0 Q 688.0 166.0 678.0 142.0 Q 667.0 117.0 649.0 98.0 L 623.0 68.0 L 572.0 18.0 L 557.0 6.0 Q 551.0 2.0 552.0 -2.0 Q 553.0 -7.0 563.0 -2.0 L 581.0 5.0 Q 601.0 11.0 635.0 37.0 L 669.0 63.0 L 696.0 90.0 Q 713.0 107.0 721.0 113.0 Q 731.0 121.0 739.0 126.0 Q 744.0 131.0 750.0 134.0 L 754.0 139.0 Q 756.0 140.0 749.0 149.0 Q 744.0 158.0 735.0 162.0 Q 728.0 167.0 717.0 171.0 Z" fill="lightgray"></path>
      </clipPath>
      <path clip-path="url(#make-me-a-hanzi-clip-17)" d="M 746.0 141.0 L 708.0 140.0 L 640.0 62.0 L 558.0 0.0 " fill="none" id="make-me-a-hanzi-animation-17" stroke-dasharray="372 744" stroke-linecap="round"></path>

      <clipPath id="make-me-a-hanzi-clip-18">
      <path d="M 826.0 127.0 L 804.0 134.0 Q 793.0 138.0 793.0 134.0 Q 792.0 130.0 797.0 124.0 L 832.0 83.0 L 861.0 45.0 Q 887.0 12.0 894.0 5.0 Q 901.0 -2.0 912.0 -6.0 Q 928.0 -17.0 937.0 2.0 Q 941.0 13.0 940.0 30.0 Q 938.0 46.0 931.0 59.0 Q 924.0 72.0 918.0 78.0 Q 911.0 83.0 887.0 98.0 L 852.0 115.0 L 826.0 127.0 Z" fill="lightgray"></path>
      </clipPath>
      <path clip-path="url(#make-me-a-hanzi-clip-18)" d="M 799.0 130.0 L 896.0 53.0 L 922.0 5.0 " fill="none" id="make-me-a-hanzi-animation-18" stroke-dasharray="306 612" stroke-linecap="round"></path>

</g>
</svg>
